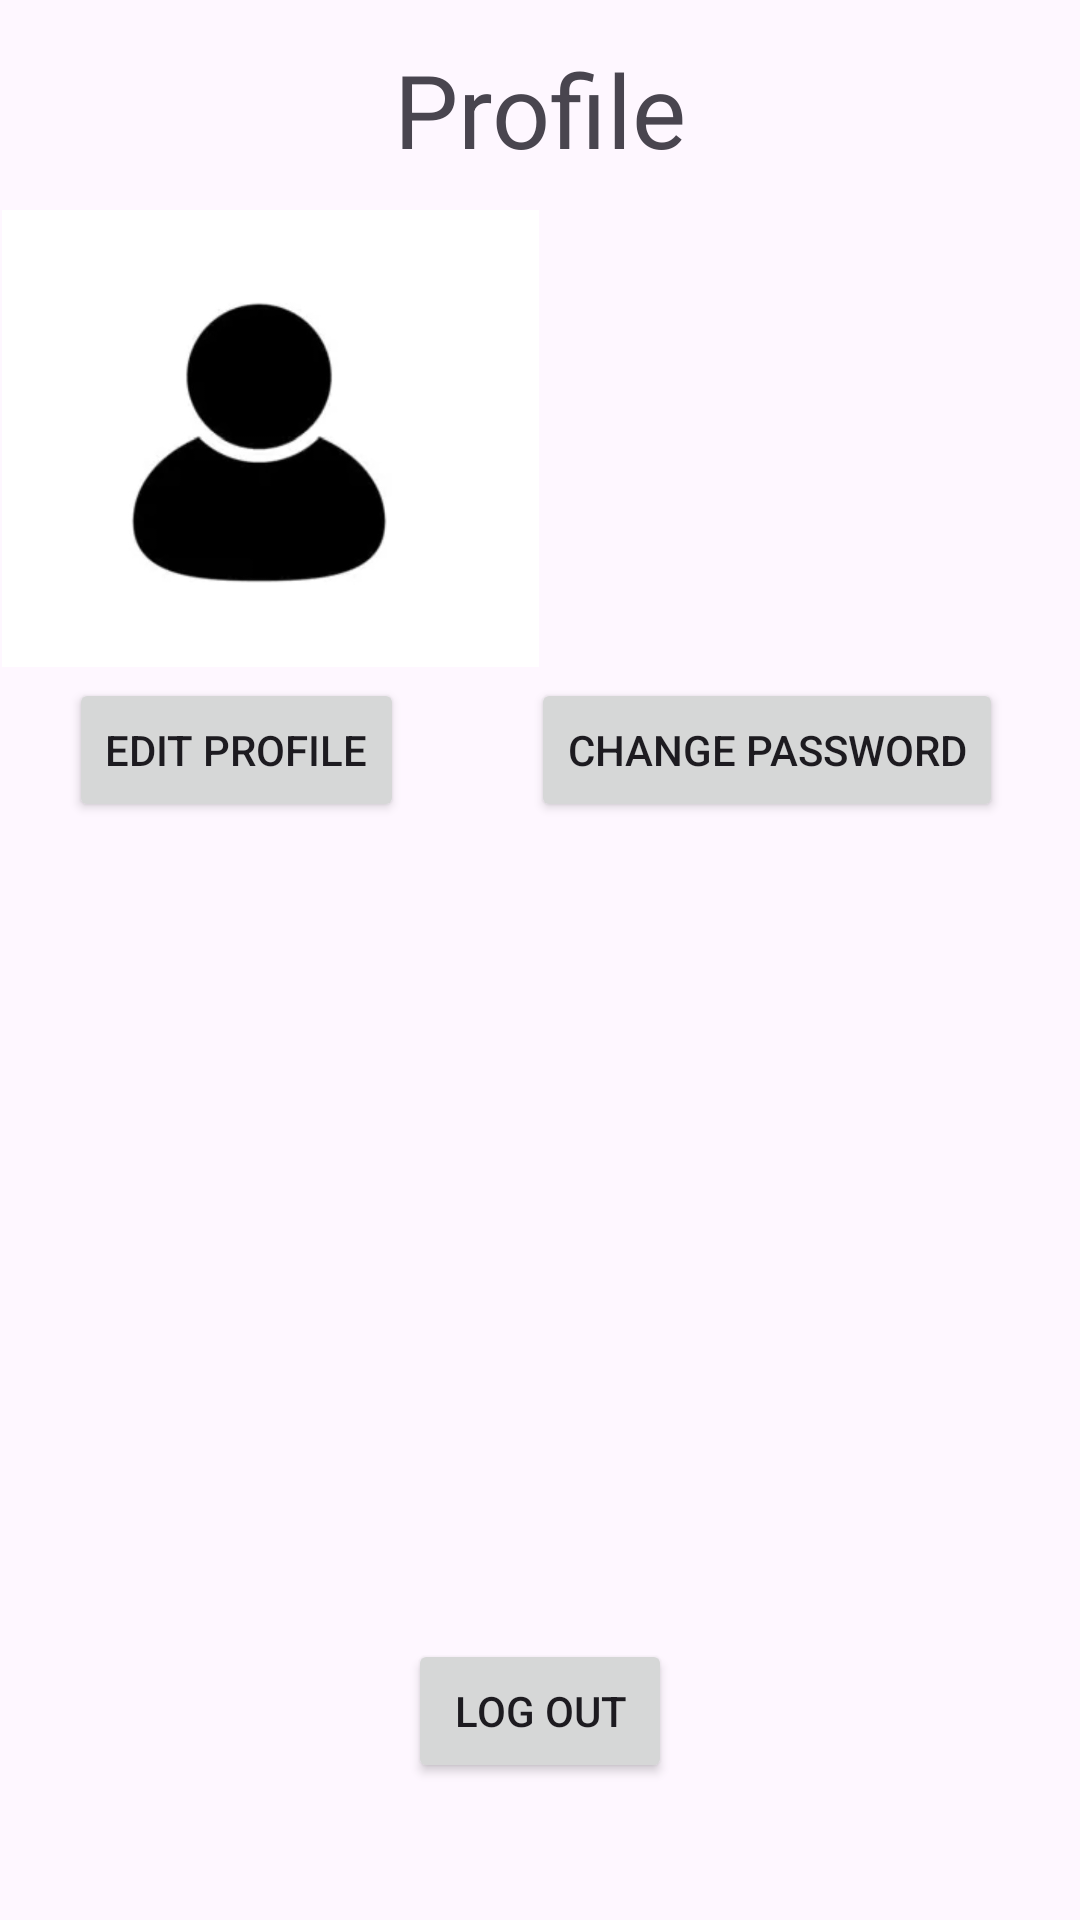

Write the Android layout XML for this screen, with the resource values it uses.
<!-- AndroidManifest.xml: application theme Theme.DouglasList -->
<!-- res/layout/activity_user_profile.xml -->
<?xml version="1.0" encoding="utf-8"?>
<androidx.constraintlayout.widget.ConstraintLayout xmlns:android="http://schemas.android.com/apk/res/android"
    xmlns:app="http://schemas.android.com/apk/res-auto"
    xmlns:tools="http://schemas.android.com/tools"
    android:layout_width="match_parent"
    android:layout_height="match_parent"
    tools:context="com.user.douglaslist.UserProfile">

    <TextView
        android:id="@+id/tvProfileTitle"
        android:layout_width="wrap_content"
        android:layout_height="wrap_content"
        android:text="@string/tvProfileTitle"
        android:textSize="34sp"
        app:layout_constraintBottom_toBottomOf="parent"
        app:layout_constraintEnd_toEndOf="parent"
        app:layout_constraintStart_toStartOf="parent"
        app:layout_constraintTop_toTopOf="parent"
        app:layout_constraintVertical_bias="0.023" />

    <ImageView
        android:id="@+id/ivProfileImg"
        android:layout_width="179dp"
        android:layout_height="187dp"
        android:contentDescription="@string/imgProfileImg"
        app:layout_constraintBottom_toBottomOf="parent"
        app:layout_constraintEnd_toEndOf="parent"
        app:layout_constraintHorizontal_bias="0.004"
        app:layout_constraintStart_toStartOf="parent"
        app:layout_constraintTop_toTopOf="parent"
        app:layout_constraintVertical_bias="0.116"
        app:srcCompat="@drawable/usericon"
        tools:ignore="ImageContrastCheck"
        tools:srcCompat="@drawable/usericon" />

    <TextView
        android:id="@+id/tvProfileName"
        android:layout_width="wrap_content"
        android:layout_height="wrap_content"
        android:gravity="left"
        android:textSize="24sp"
        app:layout_constraintBottom_toBottomOf="parent"
        app:layout_constraintEnd_toEndOf="parent"
        app:layout_constraintHorizontal_bias="0.7"
        app:layout_constraintStart_toEndOf="@+id/ivProfileImg"
        app:layout_constraintStart_toStartOf="parent"
        app:layout_constraintTop_toTopOf="parent"
        app:layout_constraintVertical_bias="0.1" />

    <Button
        android:id="@+id/btnEditProfile"
        android:layout_width="wrap_content"
        android:layout_height="wrap_content"
        android:text="@string/btnEditProfile"
        app:layout_constraintBottom_toBottomOf="parent"
        app:layout_constraintEnd_toEndOf="parent"
        app:layout_constraintHorizontal_bias="0.092"
        app:layout_constraintStart_toStartOf="parent"
        app:layout_constraintTop_toTopOf="parent"
        app:layout_constraintVertical_bias="0.382" />

    <Button
        android:id="@+id/btnProfileLogout"
        android:layout_width="wrap_content"
        android:layout_height="wrap_content"
        android:text="@string/btnProfileLogout"
        app:layout_constraintBottom_toBottomOf="parent"
        app:layout_constraintEnd_toEndOf="parent"
        app:layout_constraintStart_toStartOf="parent"
        app:layout_constraintTop_toTopOf="parent"
        app:layout_constraintVertical_bias="0.923" />

    <TextView
        android:id="@+id/tvProfileAddress"
        android:layout_width="wrap_content"
        android:layout_height="wrap_content"
        android:gravity="left"
        android:textSize="16sp"
        app:layout_constraintBottom_toBottomOf="parent"
        app:layout_constraintEnd_toEndOf="parent"
        app:layout_constraintHorizontal_bias="0.698"
        app:layout_constraintStart_toStartOf="parent"
        app:layout_constraintTop_toBottomOf="@+id/tvProfileUsername"
        app:layout_constraintVertical_bias="0.026" />

    <TextView
        android:id="@+id/tvProfileUsername"
        android:layout_width="wrap_content"
        android:layout_height="wrap_content"
        android:textSize="16sp"
        android:gravity="left"
        app:layout_constraintBottom_toBottomOf="parent"
        app:layout_constraintEnd_toEndOf="parent"
        app:layout_constraintHorizontal_bias="0.698"
        app:layout_constraintStart_toStartOf="parent"
        app:layout_constraintTop_toBottomOf="@+id/tvProfileName"
        app:layout_constraintVertical_bias="0.018" />

    <Button
        android:id="@+id/btnChangePW"
        android:layout_width="wrap_content"
        android:layout_height="wrap_content"
        android:text="@string/btnChangePW"
        app:layout_constraintBottom_toBottomOf="parent"
        app:layout_constraintEnd_toEndOf="parent"
        app:layout_constraintHorizontal_bias="0.622"
        app:layout_constraintStart_toEndOf="@+id/btnEditProfile"
        app:layout_constraintTop_toTopOf="parent"
        app:layout_constraintVertical_bias="0.382" />

</androidx.constraintlayout.widget.ConstraintLayout>
<!-- resources referenced by this layout -->
<resources>
  <!-- drawable usericon: jpg bitmap (drawable, 18904 bytes) -->
  <string name="btnChangePW">Change Password</string>
  <string name="btnEditProfile">Edit Profile</string>
  <string name="btnProfileLogout">Log Out</string>
  <string name="imgProfileImg">This is the users profile image</string>
  <string name="tvProfileTitle">Profile</string>
  <style name="Theme.DouglasList" parent="Base.Theme.DouglasList" />
  <style name="Base.Theme.DouglasList" parent="Theme.Material3.DayNight.NoActionBar">
          
          
      </style>
</resources>
